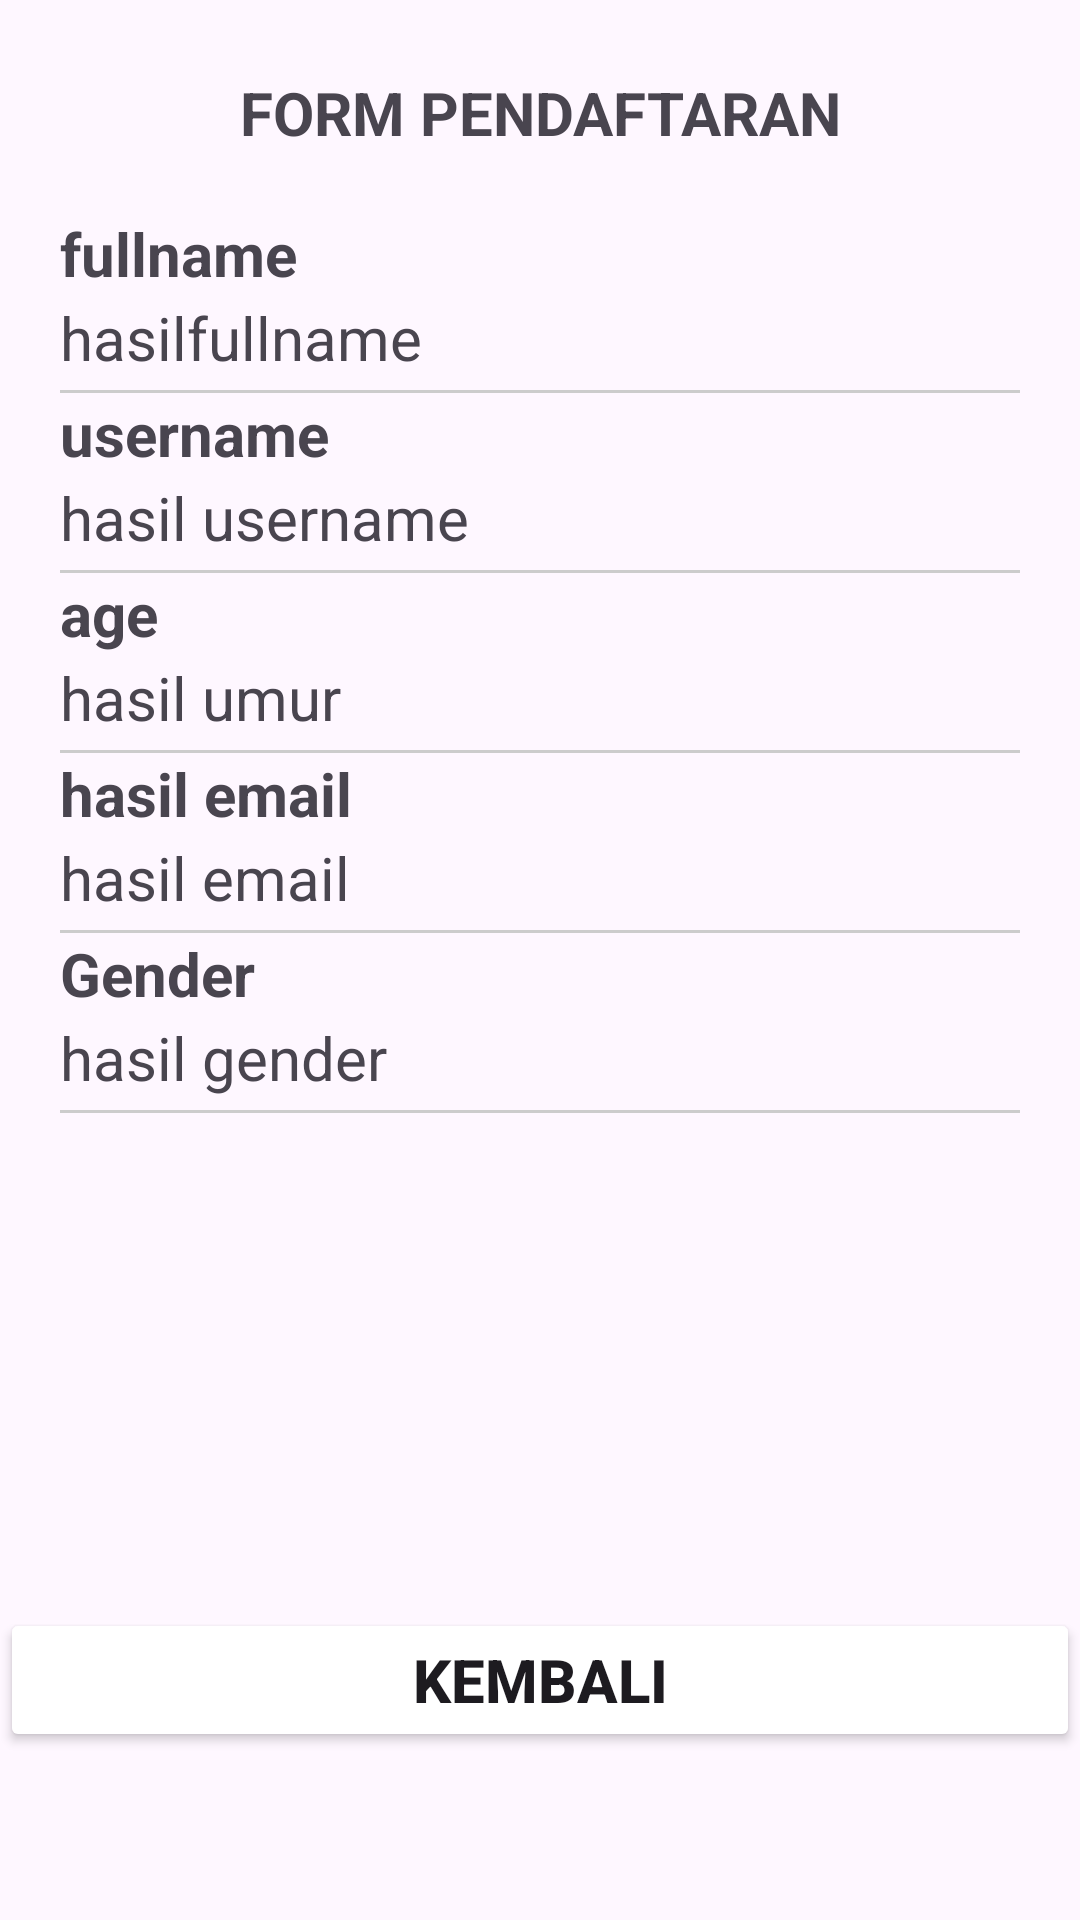

This screen was rendered from an Android layout file. Write that file and the resources it references.
<!-- AndroidManifest.xml: application theme Theme.Postest3 -->
<!-- res/layout/activity_kedua.xml -->
<?xml version="1.0" encoding="utf-8"?>
<androidx.constraintlayout.widget.ConstraintLayout xmlns:android="http://schemas.android.com/apk/res/android"
    xmlns:app="http://schemas.android.com/apk/res-auto"
    xmlns:tools="http://schemas.android.com/tools"
    android:id="@+id/main"
    android:layout_width="match_parent"
    android:layout_height="match_parent"
    tools:context=".KeduaActivity">

    <TextView
        android:id="@+id/header"
        android:layout_width="wrap_content"
        android:layout_height="wrap_content"
        android:text="FORM PENDAFTARAN"
        android:textColor="@color/blue"
        android:textSize="20dp"
        android:textStyle="bold"
        android:layout_marginTop="24sp"
        app:layout_constraintTop_toTopOf="parent"
        app:layout_constraintEnd_toEndOf="parent"
        app:layout_constraintStart_toStartOf="parent"/>
    <LinearLayout
        android:layout_width="match_parent"
        android:layout_height="wrap_content"
        android:orientation="vertical"
        app:layout_constraintTop_toBottomOf="@id/header"
        android:layout_marginHorizontal="20sp"
        android:layout_marginTop="20sp">
        <TextView
            android:layout_width="wrap_content"
            android:layout_height="wrap_content"
            android:text="fullname"
            android:textSize="20sp"
            android:textStyle="bold"
            />
        <TextView
            android:id="@+id/hasilfullname"
            android:layout_width="wrap_content"
            android:layout_height="wrap_content"
            android:text="hasilfullname"
            android:textSize="20sp"
            android:layout_marginTop= "1sp"
            android:layout_marginBottom="4sp"
            />
        <View
            android:layout_width="match_parent"
            android:layout_height="1sp"
            android:background="#CCCCCC"/>
        <TextView
            android:layout_width="wrap_content"
            android:layout_height="wrap_content"
            android:text="username"
            android:textSize="20sp"
            android:textStyle="bold"

            />
        <TextView
            android:id="@+id/hasilusername"
            android:layout_width="wrap_content"
            android:layout_height="wrap_content"
            android:text="hasil username"
            android:textSize="20sp"
            android:layout_marginTop= "1sp"
            android:layout_marginBottom="4sp"
            />
        <View
            android:layout_width="match_parent"
            android:layout_height="1sp"
            android:background="#CCCCCC"/>
        <TextView
            android:layout_width="wrap_content"
            android:layout_height="wrap_content"
            android:text="age"
            android:textSize="20sp"
            android:textStyle="bold"
            />
        <TextView
            android:id="@+id/hasilumur"
            android:layout_width="wrap_content"
            android:layout_height="wrap_content"
            android:text="hasil umur"
            android:textSize="20sp"
            android:layout_marginTop= "1sp"
            android:layout_marginBottom="4sp"
            />
        <View
            android:layout_width="match_parent"
            android:layout_height="1sp"
            android:background="#CCCCCC"/>
        <TextView
            android:layout_width="wrap_content"
            android:layout_height="wrap_content"
            android:text="hasil email"
            android:textSize="20sp"
            android:textStyle="bold"
            />


        <TextView
            android:id="@+id/hasilemail"
            android:layout_width="wrap_content"
            android:layout_height="wrap_content"
            android:text="hasil email"
            android:textSize="20sp"
            android:layout_marginTop= "1sp"
            android:layout_marginBottom="4sp"
            />
        <View
            android:layout_width="match_parent"
            android:layout_height="1sp"
            android:background="#CCCCCC"/>
        <TextView
            android:layout_width="wrap_content"
            android:layout_height="wrap_content"
            android:text="Gender"
            android:textSize="20sp"
            android:textStyle="bold"
            />
        <TextView
            android:id="@+id/hasilgender"
            android:layout_width="wrap_content"
            android:layout_height="wrap_content"
            android:text="hasil gender"
            android:textSize="20sp"
            android:layout_marginTop= "1sp"
            android:layout_marginBottom="4sp"
            />
        <View
            android:layout_width="match_parent"
            android:layout_height="1sp"
            android:background="#CCCCCC"/>

    </LinearLayout>
    <Button
        android:id="@+id/btnkembali"
        android:layout_width="match_parent"
        android:layout_height="wrap_content"
        android:text="Kembali"
        android:textStyle="bold"
        android:textSize="20sp"
        android:layout_marginTop="24sp"
        android:backgroundTint="@color/blue"
        app:layout_constraintBottom_toBottomOf="parent"
        android:layout_marginBottom="56sp"
        />
</androidx.constraintlayout.widget.ConstraintLayout>
<!-- resources referenced by this layout -->
<resources>
  <style name="Theme.Postest3" parent="Base.Theme.Postest3" />
  <style name="Base.Theme.Postest3" parent="Theme.Material3.DayNight.NoActionBar">
          
          
      </style>
</resources>
